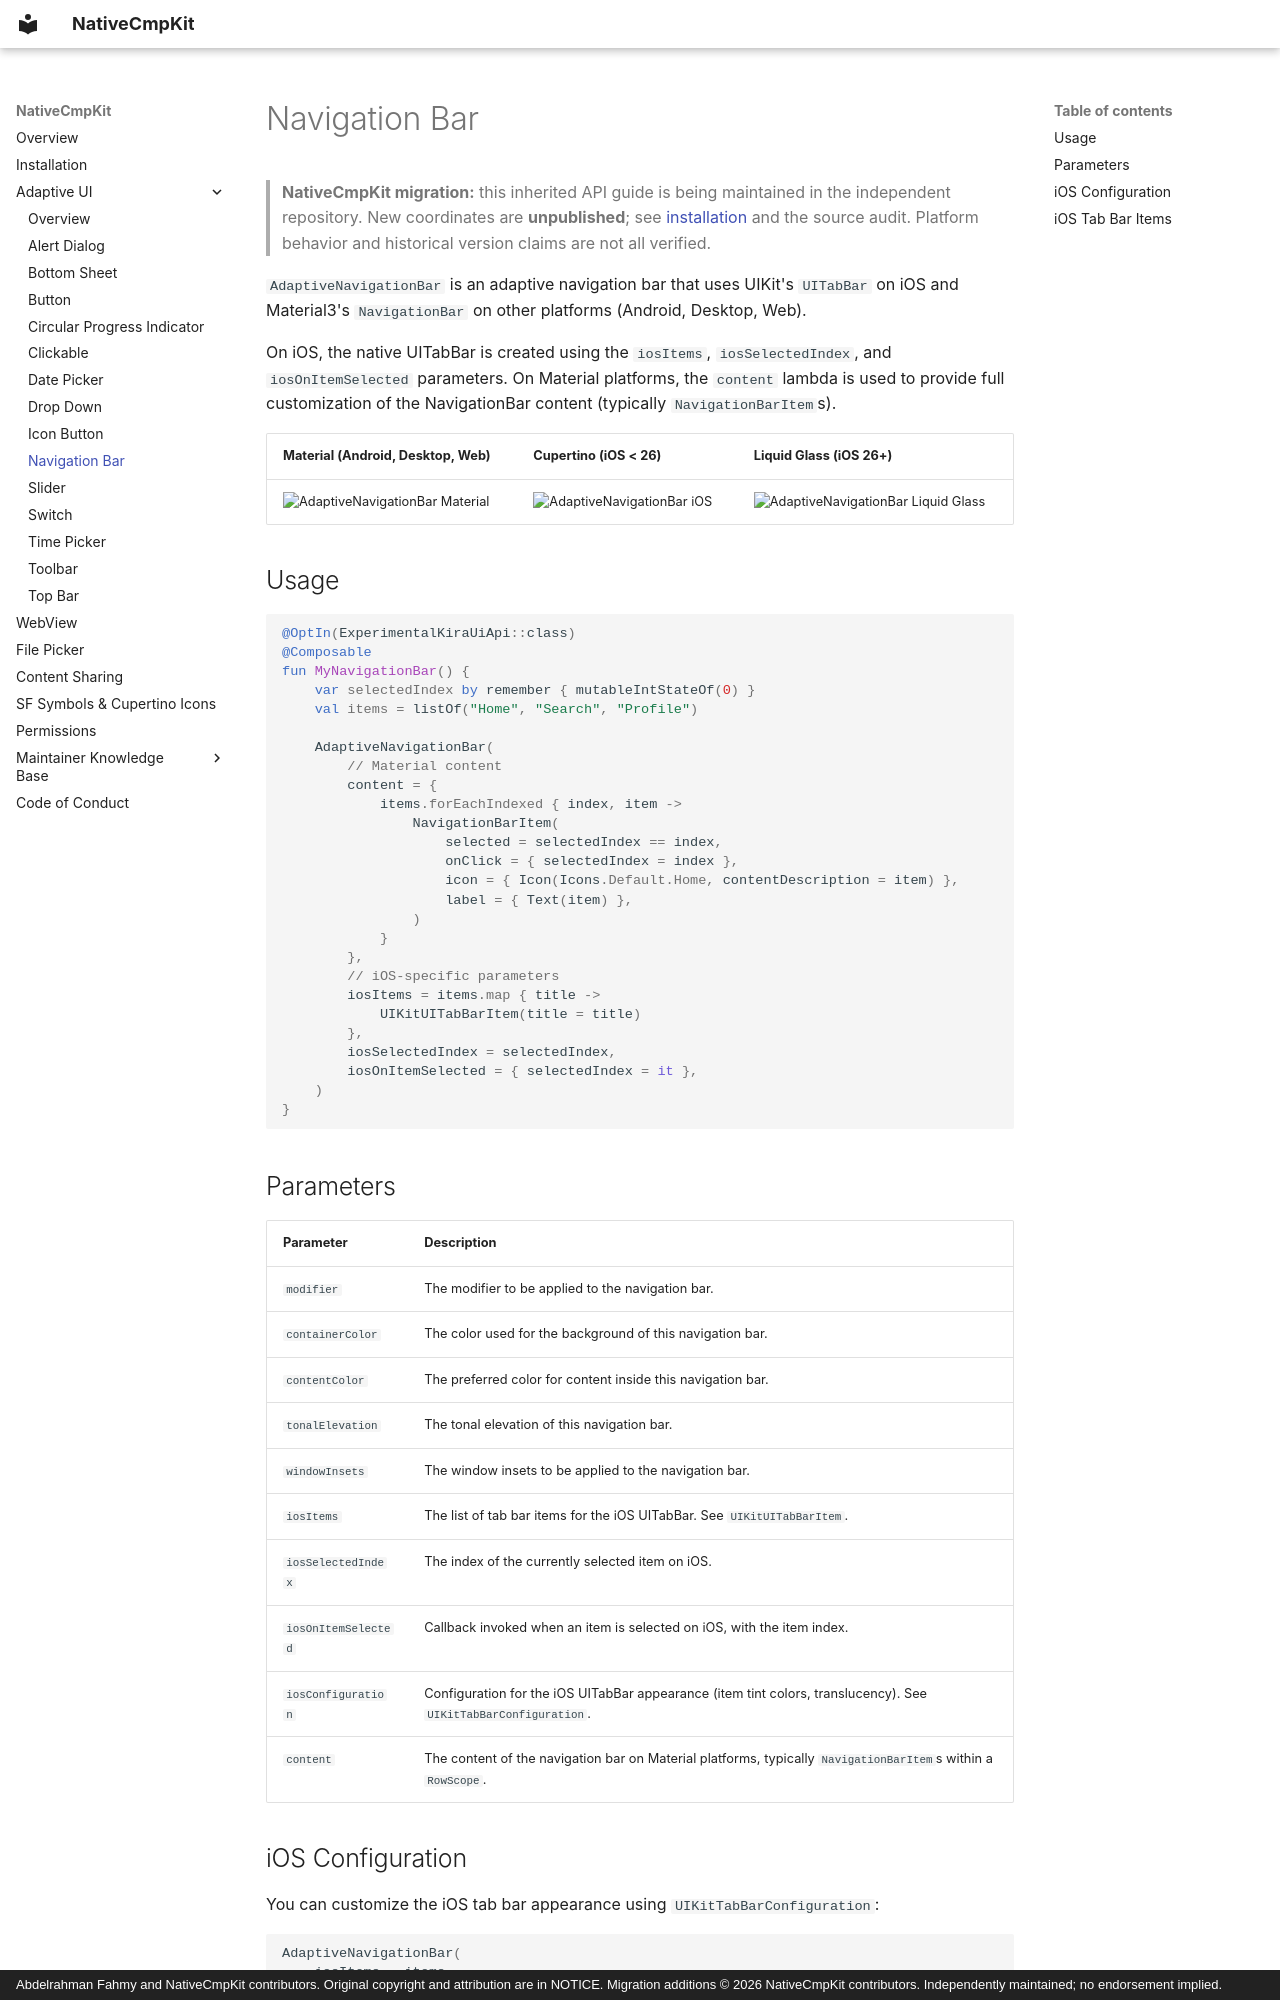

repository: Apdelrahman1911/NativeCmpKit · page: ui/adaptive-navigation-bar/index.html · generator: mkdocs · copyright: Abdelrahman Fahmy and NativeCmpKit contributors. Original copyright and attribution are in NOTICE. Migration additions © 2026 NativeCmpKit contributors. Independently maintained; no endorsement implied.

<!-- Modified for NativeCmpKit migration (2026-10-24): independent coordinates / project references; inherited APIs retained. -->
# Navigation Bar

> **NativeCmpKit migration:** this inherited API guide is being maintained in the independent repository. New coordinates are **unpublished**; see [installation](../installation.md) and the source audit. Platform behavior and historical version claims are not all verified.

`AdaptiveNavigationBar` is an adaptive navigation bar that uses UIKit's `UITabBar` on iOS and Material3's `NavigationBar` on other platforms (Android, Desktop, Web).

On iOS, the native UITabBar is created using the `iosItems`, `iosSelectedIndex`, and `iosOnItemSelected` parameters. On Material platforms, the `content` lambda is used to provide full customization of the NavigationBar content (typically `NavigationBarItem`s).

| Material (Android, Desktop, Web)                                                       | Cupertino (iOS < 26)                                                            | Liquid Glass (iOS 26+)                                                                            |
|----------------------------------------------------------------------------------------|---------------------------------------------------------------------------------|---------------------------------------------------------------------------------------------------|
| ![AdaptiveNavigationBar Material](../images/gif/AdaptiveNavigationBar-material.gif)    | ![AdaptiveNavigationBar iOS](../images/gif/AdaptiveNavigationBar-ios.gif)       | ![AdaptiveNavigationBar Liquid Glass](../images/gif/AdaptiveNavigationBar-ios-liquid-glass.gif)   |

## Usage

```kotlin
@OptIn(ExperimentalKiraUiApi::class)
@Composable
fun MyNavigationBar() {
    var selectedIndex by remember { mutableIntStateOf(0) }
    val items = listOf("Home", "Search", "Profile")

    AdaptiveNavigationBar(
        // Material content
        content = {
            items.forEachIndexed { index, item ->
                NavigationBarItem(
                    selected = selectedIndex == index,
                    onClick = { selectedIndex = index },
                    icon = { Icon(Icons.Default.Home, contentDescription = item) },
                    label = { Text(item) },
                )
            }
        },
        // iOS-specific parameters
        iosItems = items.map { title ->
            UIKitUITabBarItem(title = title)
        },
        iosSelectedIndex = selectedIndex,
        iosOnItemSelected = { selectedIndex = it },
    )
}
```
